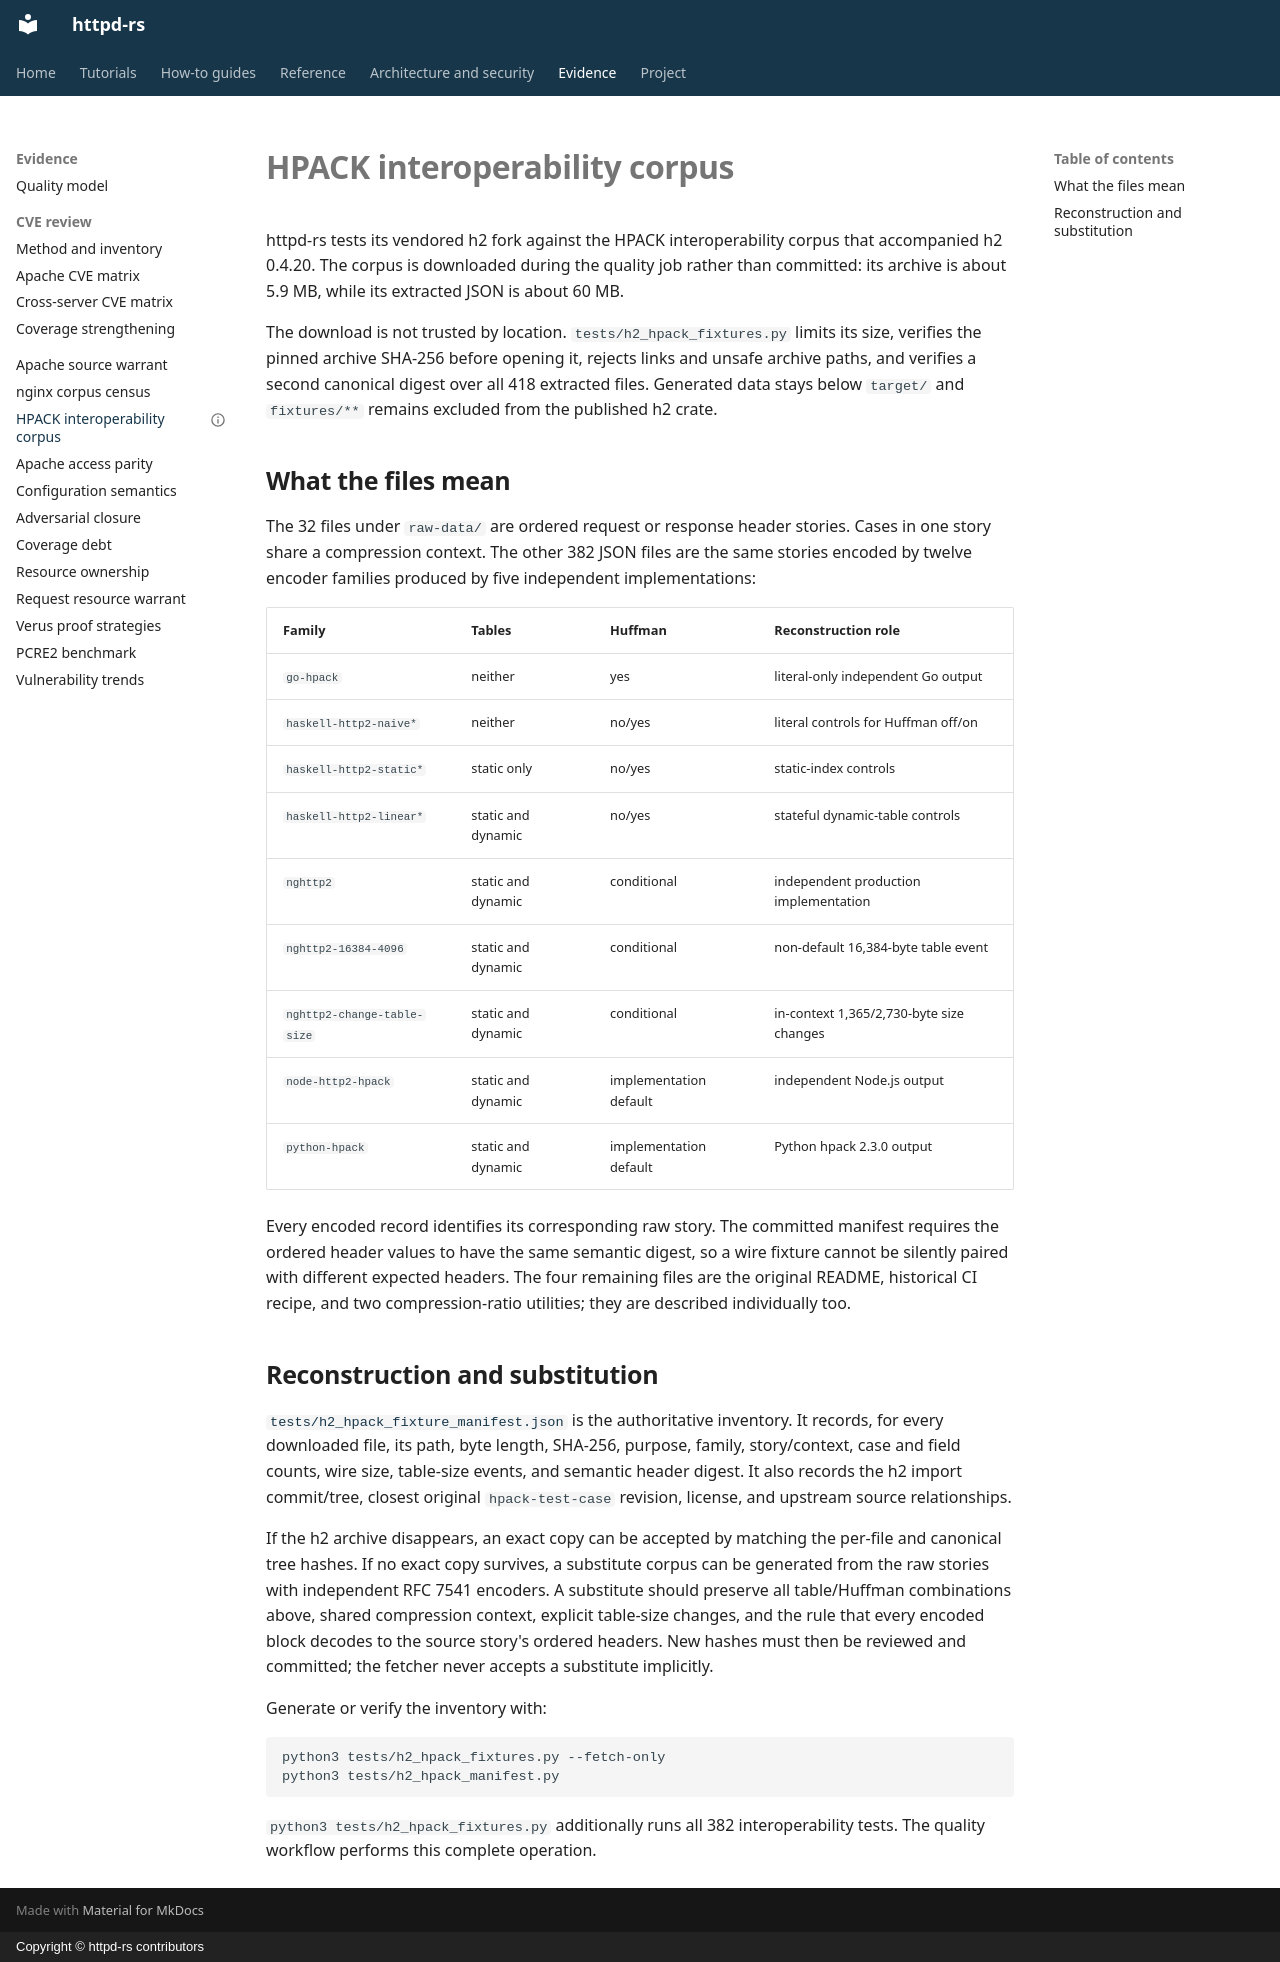

repository: JD-P/httpd-rs · page: hpack-interoperability-corpus/index.html · generator: mkdocs · copyright: Copyright © httpd-rs contributors

---
doc_type: reference
audience: contributor
status: stable
---

# HPACK interoperability corpus

httpd-rs tests its vendored h2 fork against the HPACK interoperability corpus
that accompanied h2 0.4.20. The corpus is downloaded during the quality job
rather than committed: its archive is about 5.9 MB, while its extracted JSON is
about 60 MB.

The download is not trusted by location. `tests/h2_hpack_fixtures.py` limits
its size, verifies the pinned archive SHA-256 before opening it, rejects links
and unsafe archive paths, and verifies a second canonical digest over all 418
extracted files. Generated data stays below `target/` and `fixtures/**` remains
excluded from the published h2 crate.

## What the files mean

The 32 files under `raw-data/` are ordered request or response header stories.
Cases in one story share a compression context. The other 382 JSON files are
the same stories encoded by twelve encoder families produced by five
independent implementations:

| Family | Tables | Huffman | Reconstruction role |
| --- | --- | --- | --- |
| `go-hpack` | neither | yes | literal-only independent Go output |
| `haskell-http2-naive*` | neither | no/yes | literal controls for Huffman off/on |
| `haskell-http2-static*` | static only | no/yes | static-index controls |
| `haskell-http2-linear*` | static and dynamic | no/yes | stateful dynamic-table controls |
| `nghttp2` | static and dynamic | conditional | independent production implementation |
| `nghttp2-16384-4096` | static and dynamic | conditional | non-default 16,384-byte table event |
| `nghttp2-change-table-size` | static and dynamic | conditional | in-context 1,365/2,730-byte size changes |
| `node-http2-hpack` | static and dynamic | implementation default | independent Node.js output |
| `python-hpack` | static and dynamic | implementation default | Python hpack 2.3.0 output |

Every encoded record identifies its corresponding raw story. The committed
manifest requires the ordered header values to have the same semantic digest,
so a wire fixture cannot be silently paired with different expected headers.
The four remaining files are the original README, historical CI recipe, and
two compression-ratio utilities; they are described individually too.

## Reconstruction and substitution

[`tests/h2_hpack_fixture_manifest.json`](https://github.com/JD-P/httpd-rs/blob/main/tests/h2_hpack_fixture_manifest.json)
is the authoritative inventory. It records, for every downloaded file, its
path, byte length, SHA-256, purpose, family, story/context, case and field
counts, wire size, table-size events, and semantic header digest. It also
records the h2 import commit/tree, closest original `hpack-test-case` revision,
license, and upstream source relationships.

If the h2 archive disappears, an exact copy can be accepted by matching the
per-file and canonical tree hashes. If no exact copy survives, a substitute
corpus can be generated from the raw stories with independent RFC 7541
encoders. A substitute should preserve all table/Huffman combinations above,
shared compression context, explicit table-size changes, and the rule that
every encoded block decodes to the source story's ordered headers. New hashes
must then be reviewed and committed; the fetcher never accepts a substitute
implicitly.

Generate or verify the inventory with:

```sh
python3 tests/h2_hpack_fixtures.py --fetch-only
python3 tests/h2_hpack_manifest.py
```

`python3 tests/h2_hpack_fixtures.py` additionally runs all 382 interoperability
tests. The quality workflow performs this complete operation.
